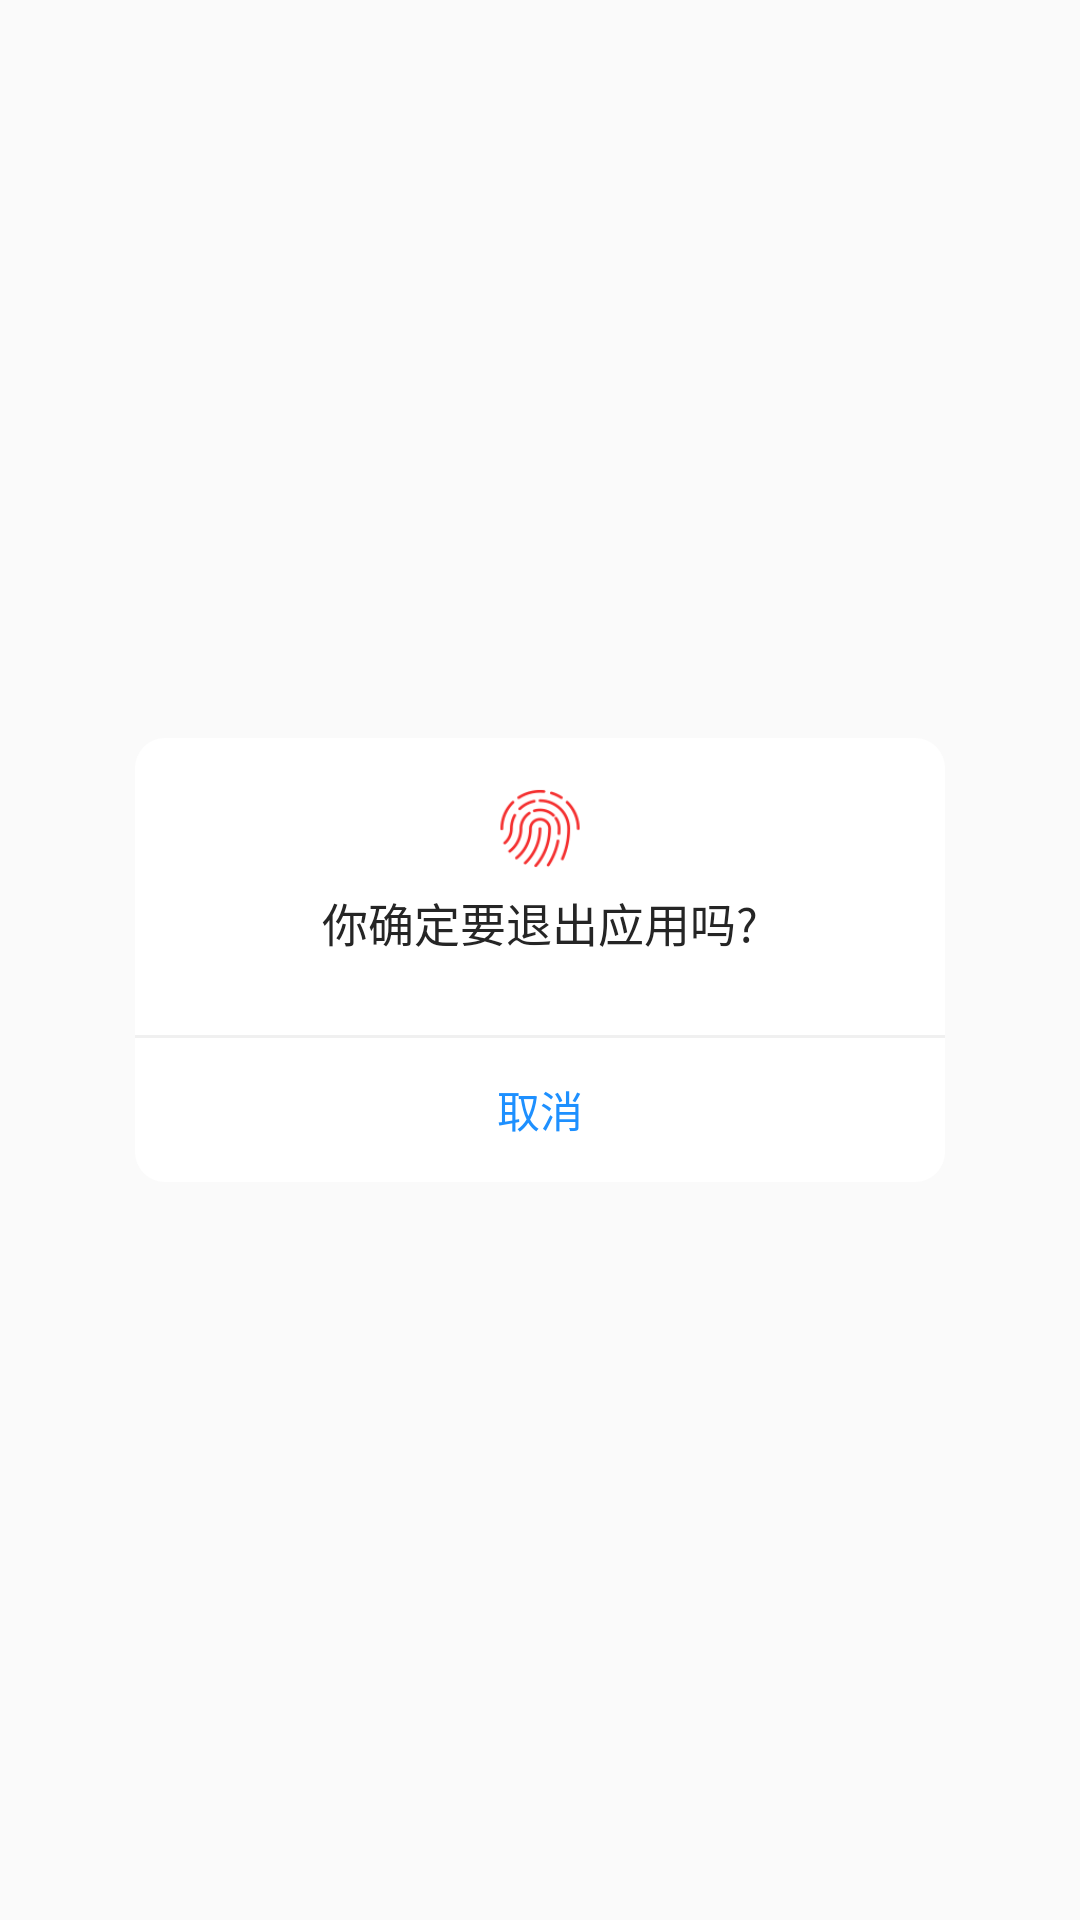

Write the Android layout XML for this screen, with the resource values it uses.
<!-- AndroidManifest.xml: application theme AppTheme -->
<!-- res/layout/customdialog_new.xml -->
<?xml version="1.0" encoding="utf-8"?>
<ScrollView xmlns:android="http://schemas.android.com/apk/res/android"
    android:layout_width="@dimen/dp_300"
    android:layout_height="418px"
    android:layout_gravity="center"
    android:layout_marginLeft="@dimen/dp_30"
    android:layout_marginRight="@dimen/dp_30">

    <LinearLayout
        android:id="@+id/layout"
        android:layout_width="@dimen/dp_270"
        android:layout_height="418px"
        android:layout_gravity="center"
        android:background="@drawable/shape_juxing3"
        android:orientation="vertical"
        android:scrollbars="vertical">

        <TextView
            android:id="@+id/title"
            android:layout_width="match_parent"
            android:layout_height="wrap_content"
            android:layout_marginTop="10dp"
            android:gravity="center"
            android:text="@string/prompt"
            android:textColor="@android:color/black"
            android:textSize="18sp"
            android:visibility="gone" />

        <ImageView
            android:layout_width="95px"
            android:layout_height="95px"
            android:layout_gravity="center_horizontal"
            android:layout_marginBottom="12px"
            android:layout_marginTop="43px"
            android:src="@drawable/zhiwen" />


        <LinearLayout
            android:layout_width="match_parent"
            android:layout_height="wrap_content"

            android:orientation="vertical">

            <TextView
                android:id="@+id/message"
                android:layout_width="match_parent"
                android:layout_height="match_parent"
                android:layout_marginLeft="10dp"
                android:layout_marginRight="10dp"
                android:gravity="center"
                android:text="@string/exit_app"
                android:textColor="#252525"
                android:textSize="46px" />

            <TextView
                android:id="@+id/message2"
                android:layout_width="match_parent"
                android:layout_height="match_parent"
                android:layout_marginLeft="10dp"
                android:layout_marginRight="10dp"
                android:layout_marginTop="15px"
                android:layout_toEndOf="@id/message"
                android:gravity="center"
                android:text=""
                android:textColor="#252525"
                android:textSize="36px"
                android:visibility="visible" />

        </LinearLayout>


        <LinearLayout
            android:layout_width="match_parent"

            android:layout_height="1dip"
            android:layout_marginTop="5dp"
            android:background="#F0F0F0" />

        <LinearLayout
            android:layout_width="match_parent"
            android:layout_height="wrap_content"
            android:minHeight="30dp"
            android:orientation="horizontal">

            <Button
                android:id="@+id/cancel_btn"
                android:layout_width="match_parent"
                android:layout_height="match_parent"
                android:layout_weight="1"
                android:background="@drawable/left_btn_select"
                android:text="@string/cancel"
                android:textColor="@color/btntextcolor"
                android:textSize="43px" />

            <LinearLayout
                android:id="@+id/single_line"
                android:layout_width="1dp"
                android:layout_height="match_parent"
                android:background="#D1D1D1"
                android:visibility="gone"
                android:orientation="horizontal" />

            <Button
                android:id="@+id/neutral_btn"
                android:layout_width="match_parent"
                android:layout_height="match_parent"
                android:layout_weight="1"
                android:background="@drawable/left_btn_select"
                android:text="@string/dismiss"
                android:textColor="@color/btntextcolor"
                android:visibility="gone"
                android:textSize="43px" />

            <LinearLayout
                android:id="@+id/second_line"
                android:layout_width="1dp"
                android:layout_height="match_parent"
                android:background="#D1D1D1"
                android:visibility="gone"
                android:orientation="horizontal" />

            <Button
                android:id="@+id/confirm_btn"
                android:layout_width="match_parent"
                android:layout_height="match_parent"
                android:layout_weight="1"
                android:background="@drawable/right_btn_select"
                android:text="@string/confirm"
                android:visibility="gone"
                android:textColor="@color/btntextcolor"
                android:textSize="43px" />
        </LinearLayout>
    </LinearLayout>

</ScrollView>
<!-- resources referenced by this layout -->
<resources>
  <color name="btntextcolor">#ff1E90FF</color>
  <dimen name="dp_270">270dp</dimen>
  <dimen name="dp_30">30dp</dimen>
  <dimen name="dp_300">300dp</dimen>
  <!-- drawable shape_juxing3 (drawable-hdpi) -->
  <?xml version="1.0" encoding="utf-8"?>
  <shape xmlns:android="http://schemas.android.com/apk/res/android"
      android:shape="rectangle">
  
      
  
      <solid android:color="@color/white" />
  
      <corners
          android:bottomLeftRadius="10dip"
          android:bottomRightRadius="10dip"
          android:topLeftRadius="10dip"
          android:topRightRadius="10dip" />
  
  </shape>
  <!-- drawable zhiwen: png bitmap (drawable-hdpi, 4596 bytes) -->
  <string name="cancel">取消</string>
  <string name="confirm">开启</string>
  <string name="dismiss">隐藏</string>
  <string name="exit_app">你确定要退出应用吗?</string>
  <string name="prompt">提示</string>
  <style name="AppTheme" parent="Theme.AppCompat.Light.NoActionBar">
          
          <item name="colorPrimary">@color/colorPrimary</item>
          <item name="colorPrimaryDark">@color/colorPrimaryDark</item>
          <item name="colorAccent">@color/colorAccent</item>
          <item name="windowNoTitle">true</item>
          <item name="windowActionBar">false</item>
      </style>
  <color name="white">#ffffff</color>
  <color name="colorPrimary">#3F51B5</color>
  <color name="colorPrimaryDark">#303F9F</color>
  <color name="colorAccent">#FF4081</color>
</resources>
